Run: headless pygame with SDL's dummy video driver; simulated clock (each Clock.tick advances the game by its frame time, no real sleeping); random seed 0; keys injected as events and as key.get_pressed() state; mouse plan: one left click at the window centre at the start of phase 2, then a move to the lower-right quarter at the start of phase 3.
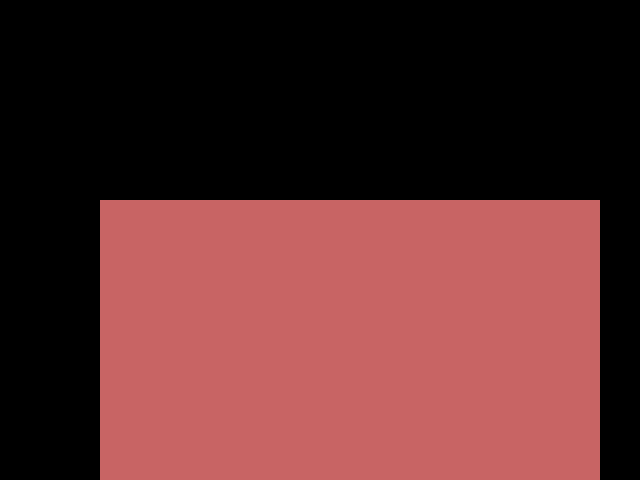
Frame 1 of 4 · flips 1–60 · no input
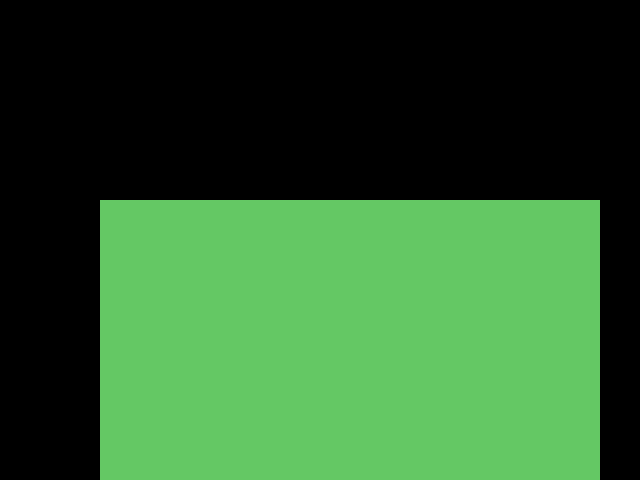
Frame 2 of 4 · flips 61–180 · clicked the window centre · tapped SPACE, RETURN · held RIGHT (→), D
Frame 3 of 4 · flips 181–300 · moved the mouse to the lower-right quarter · held DOWN (↓), S · screen unchanged from frame 2, image omitted
Frame 4 of 4 · flips 301–420 · held LEFT (←), A, UP (↑), W · screen unchanged from frame 3, image omitted

The pygame program that drew these frames:

# Imports

import pygame

# Configuration
pygame.init()


screen = pygame.display.set_mode((640, 480))

# Before Main loop
rect = pygame.Rect(100, 200, 500, 300)
print(rect.width)
btn_surface = pygame.Surface(
    (rect.width, rect.height)
)

normal_color = (200, 100, 100)
hover_color = (100, 200, 100)

# Game loop.
while  True:
   
    for event in pygame.event.get():
        if event.type == pygame.QUIT:
            pygame.quit()
   

    # In the Main loop
    if rect.collidepoint(pygame.mouse.get_pos()):
        btn_surface.fill(hover_color)
    else:
        btn_surface.fill(normal_color)

    screen.blit(btn_surface, rect)

    pygame.display.flip()
  
